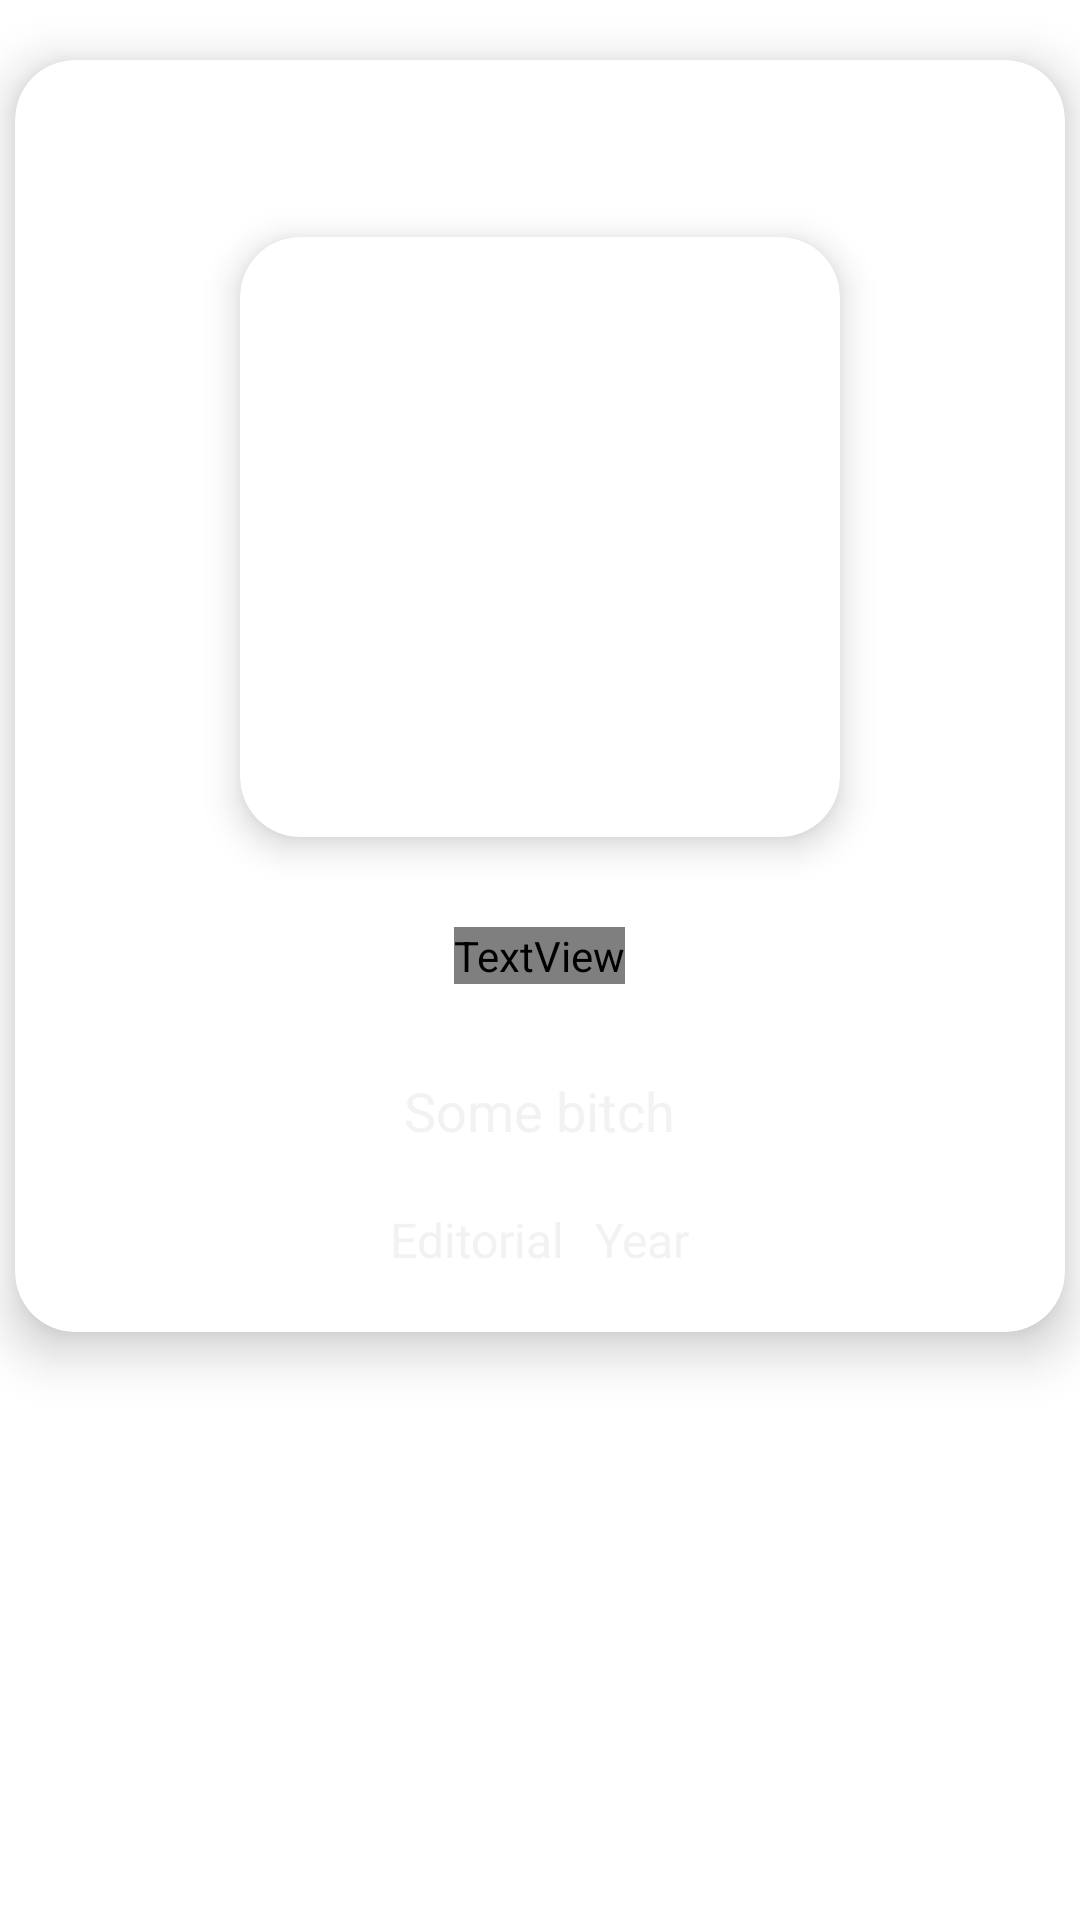

Layout XML and referenced resources for this Android screen:
<!-- AndroidManifest.xml: application theme Theme.LibraryCourse -->
<!-- res/layout/book_item.xml -->
<?xml version="1.0" encoding="utf-8"?>
<LinearLayout xmlns:android="http://schemas.android.com/apk/res/android"
    xmlns:app="http://schemas.android.com/apk/res-auto"
    android:layout_width="match_parent"
    android:orientation="vertical"
    android:layout_height="wrap_content">

    <androidx.cardview.widget.CardView
        android:id="@+id/card_item_book"
        android:layout_width="350dp"
        android:layout_height="wrap_content"
        android:layout_gravity="center"
        android:layout_margin="20dp"
        android:shape="ring"
        app:cardCornerRadius="20dp"
        app:cardElevation="10dp">

        <LinearLayout
            android:layout_width="match_parent"
            android:layout_height="match_parent"
            android:orientation="vertical"
            android:padding="20dp">

            <TextView
                android:id="@+id/book_item_select_alert"
                android:layout_width="wrap_content"
                android:layout_height="wrap_content"
                android:layout_gravity="center"
                android:gravity="center"
                android:text="@string/book_item_select"
                android:textColor="@color/blue_color"
                android:visibility="invisible" />

            <androidx.cardview.widget.CardView
                android:layout_width="200dp"
                android:layout_height="200dp"
                android:layout_gravity="center"
                android:layout_marginTop="20dp"
                android:shape="ring"
                app:cardCornerRadius="20dp"
                app:cardElevation="7dp">

                <ImageView
                    android:id="@+id/book_item_image"
                    android:layout_width="200dp"
                    android:layout_height="225dp"
                    android:layout_gravity="center"
                    android:contentDescription="@string/app_name" />

            </androidx.cardview.widget.CardView>

            <TextView
                android:id="@+id/book_item_title"
                android:layout_width="wrap_content"
                android:layout_height="wrap_content"
                android:layout_gravity="center"
                android:layout_marginTop="30dp"
                android:textColor="@color/bone_color"
                android:fontFamily="@font/allerta"
                android:text="Some bitch"
                android:textSize="24sp" />

            <TextView
                android:id="@+id/book_item_author"
                android:layout_width="wrap_content"
                android:layout_height="wrap_content"
                android:layout_gravity="center"
                android:layout_marginTop="30dp"
                android:text="Some bitch"
                android:textColor="@color/bone_color"
                android:textSize="18sp" />

           <LinearLayout
               android:layout_width="wrap_content"
               android:layout_height="wrap_content"
               android:layout_gravity="center"
               android:layout_marginTop="20dp"
               android:orientation="horizontal">

               <TextView
                   android:id="@+id/book_item_editorial_text"
                   android:layout_width="wrap_content"
                   android:layout_height="wrap_content"
                    android:layout_marginEnd="10dp"
                   android:layout_gravity="center"
                   android:text="@string/upload_editorial"
                   android:textColor="@color/bone_color"
                   android:textSize="16sp" />

               <TextView
                   android:id="@+id/book_item_year_text"
                   android:layout_width="wrap_content"
                   android:layout_height="wrap_content"
                   android:layout_gravity="center"
                   android:text="@string/upload_year"
                   android:textColor="@color/bone_color"
                   android:textSize="16sp" />


           </LinearLayout>

        </LinearLayout>

    </androidx.cardview.widget.CardView>

</LinearLayout>
<!-- resources referenced by this layout -->
<resources>
  <color name="blue_color">#0B81DD</color>
  <color name="bone_color">#F1F1F1F1</color>
  <string name="app_name">Library Course</string>
  <string name="book_item_select">Selected Book</string>
  <string name="upload_editorial">Editorial</string>
  <string name="upload_year">Year</string>
  <style name="Theme.LibraryCourse" parent="Theme.MaterialComponents.DayNight.DarkActionBar">
          
          <item name="colorPrimary">@color/blue_color</item>
          <item name="colorPrimaryVariant">@color/purple_500</item>
          <item name="colorOnPrimary">@color/white</item>
          
          <item name="colorSecondary">@color/teal_200</item>
          <item name="colorSecondaryVariant">@color/teal_700</item>
          <item name="colorOnSecondary">@color/black</item>
          
          <item name="android:statusBarColor" tools:targetApi="l">?attr/colorPrimaryVariant</item>
          
      </style>
  <color name="purple_500">#03A9F4</color>
  <color name="white">#FFFFFFFF</color>
  <color name="teal_200">#FF03DAC5</color>
  <color name="teal_700">#FF018786</color>
  <color name="black">#FF000000</color>
</resources>
